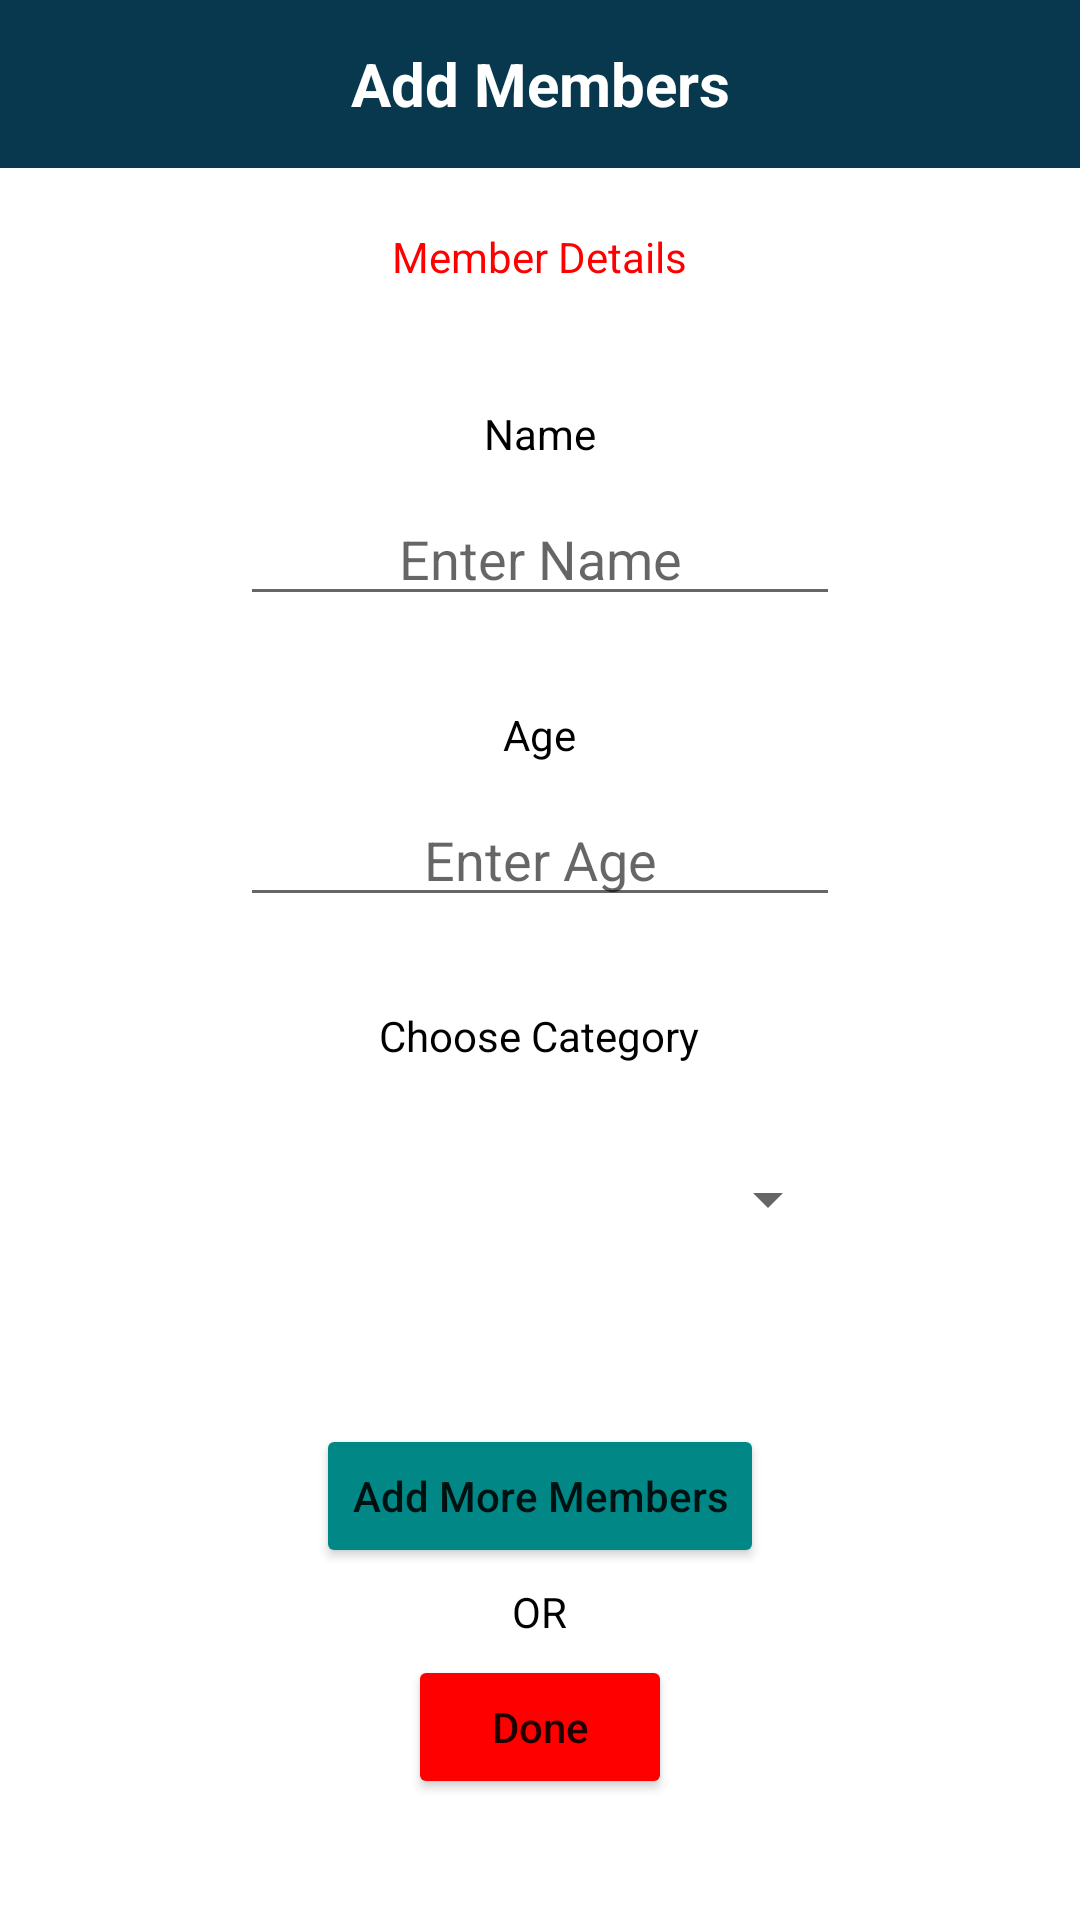

Android layout source for this screen:
<!-- AndroidManifest.xml: application theme Theme.PPLApp -->
<!-- res/layout/activity_add_members.xml -->
<?xml version="1.0" encoding="utf-8"?>
<LinearLayout xmlns:android="http://schemas.android.com/apk/res/android"
    xmlns:app="http://schemas.android.com/apk/res-auto"
    xmlns:tools="http://schemas.android.com/tools"
    android:layout_width="match_parent"
    android:layout_height="match_parent"
    tools:context=".AddMembersActivity"
    android:orientation="vertical">

    <TextView
        android:layout_width="match_parent"
        android:layout_height="?actionBarSize"
        android:background="@color/blue"
        android:gravity="center"
        android:text="Add Members"
        android:textColor="@color/white"
        android:textSize="20dp"
        android:textStyle="bold" />


    <TextView
        android:layout_width="wrap_content"
        android:layout_height="wrap_content"
        android:text="Member Details"
        android:textColor="@color/red"
        android:layout_marginTop="20dp"
        android:layout_gravity="center"/>



    <TextView
        android:layout_width="wrap_content"
        android:layout_height="wrap_content"
        android:text="Name"
        android:textColor="@color/black"
        android:layout_marginTop="40dp"
        android:layout_gravity="center" />

    <EditText
        android:id="@+id/editTextEnterName"
        android:layout_width="200dp"
        android:layout_height="wrap_content"
        android:layout_gravity="center"
        android:hint="Enter Name"
        android:layout_marginTop="10dp"
        android:gravity="center"/>

    <TextView
        android:layout_width="wrap_content"
        android:layout_height="wrap_content"
        android:text="Age"
        android:textColor="@color/black"
        android:layout_marginTop="30dp"
        android:layout_gravity="center" />

    <EditText
        android:id="@+id/editTextEnterAge"
        android:layout_width="200dp"
        android:layout_height="wrap_content"
        android:layout_gravity="center"
        android:hint="Enter Age"
        android:layout_marginTop="10dp"
        android:inputType="number"
        android:gravity="center"/>

    <TextView
        android:layout_width="wrap_content"
        android:layout_height="wrap_content"
        android:text="Choose Category"
        android:textColor="@color/black"
        android:layout_marginTop="30dp"
        android:layout_gravity="center" />

    <Spinner
        android:id="@+id/spinnerChooseCategory"
        android:layout_width="200dp"
        android:layout_height="50dp"
        android:layout_gravity="center"
        android:layout_marginTop="20dp" />

    <Button
        android:id="@+id/buttonAddMember"
        android:layout_width="wrap_content"
        android:layout_height="wrap_content"
        android:text="Add More Members"
        android:textAllCaps="false"
        android:backgroundTint="@color/teal_700"
        android:layout_gravity="center"
        android:layout_marginTop="50dp"/>

    <TextView
        android:layout_width="wrap_content"
        android:layout_height="wrap_content"
        android:text="OR"
        android:textColor="@color/black"
        android:layout_gravity="center"
        android:layout_marginTop="5dp"/>

    <Button
        android:id="@+id/buttonDone"
        android:layout_width="wrap_content"
        android:layout_height="wrap_content"
        android:text="Done"
        android:textAllCaps="false"
        android:backgroundTint="@color/red"
        android:layout_gravity="center"
        android:layout_marginTop="5dp"/>


</LinearLayout>
<!-- resources referenced by this layout -->
<resources>
  <color name="black">#FF000000</color>
  <color name="blue">#08384D</color>
  <color name="red">#ff0000</color>
  <color name="teal_700">#FF018786</color>
  <color name="white">#FFFFFFFF</color>
  <style name="Theme.PPLApp" parent="Theme.MaterialComponents.DayNight.DarkActionBar">
          
          <item name="colorPrimary">@color/purple_500</item>
          <item name="colorPrimaryVariant">@color/navy_blue</item>
          <item name="colorOnPrimary">@color/white</item>
          
          <item name="colorSecondary">@color/teal_200</item>
          <item name="colorSecondaryVariant">@color/teal_700</item>
          <item name="colorOnSecondary">@color/black</item>
          
          <item name="android:statusBarColor" tools:targetApi="l">?attr/colorPrimaryVariant</item>
          
      </style>
  <color name="purple_500">#FF6200EE</color>
  <color name="navy_blue">#151F28</color>
  <color name="teal_200">#FF03DAC5</color>
</resources>
